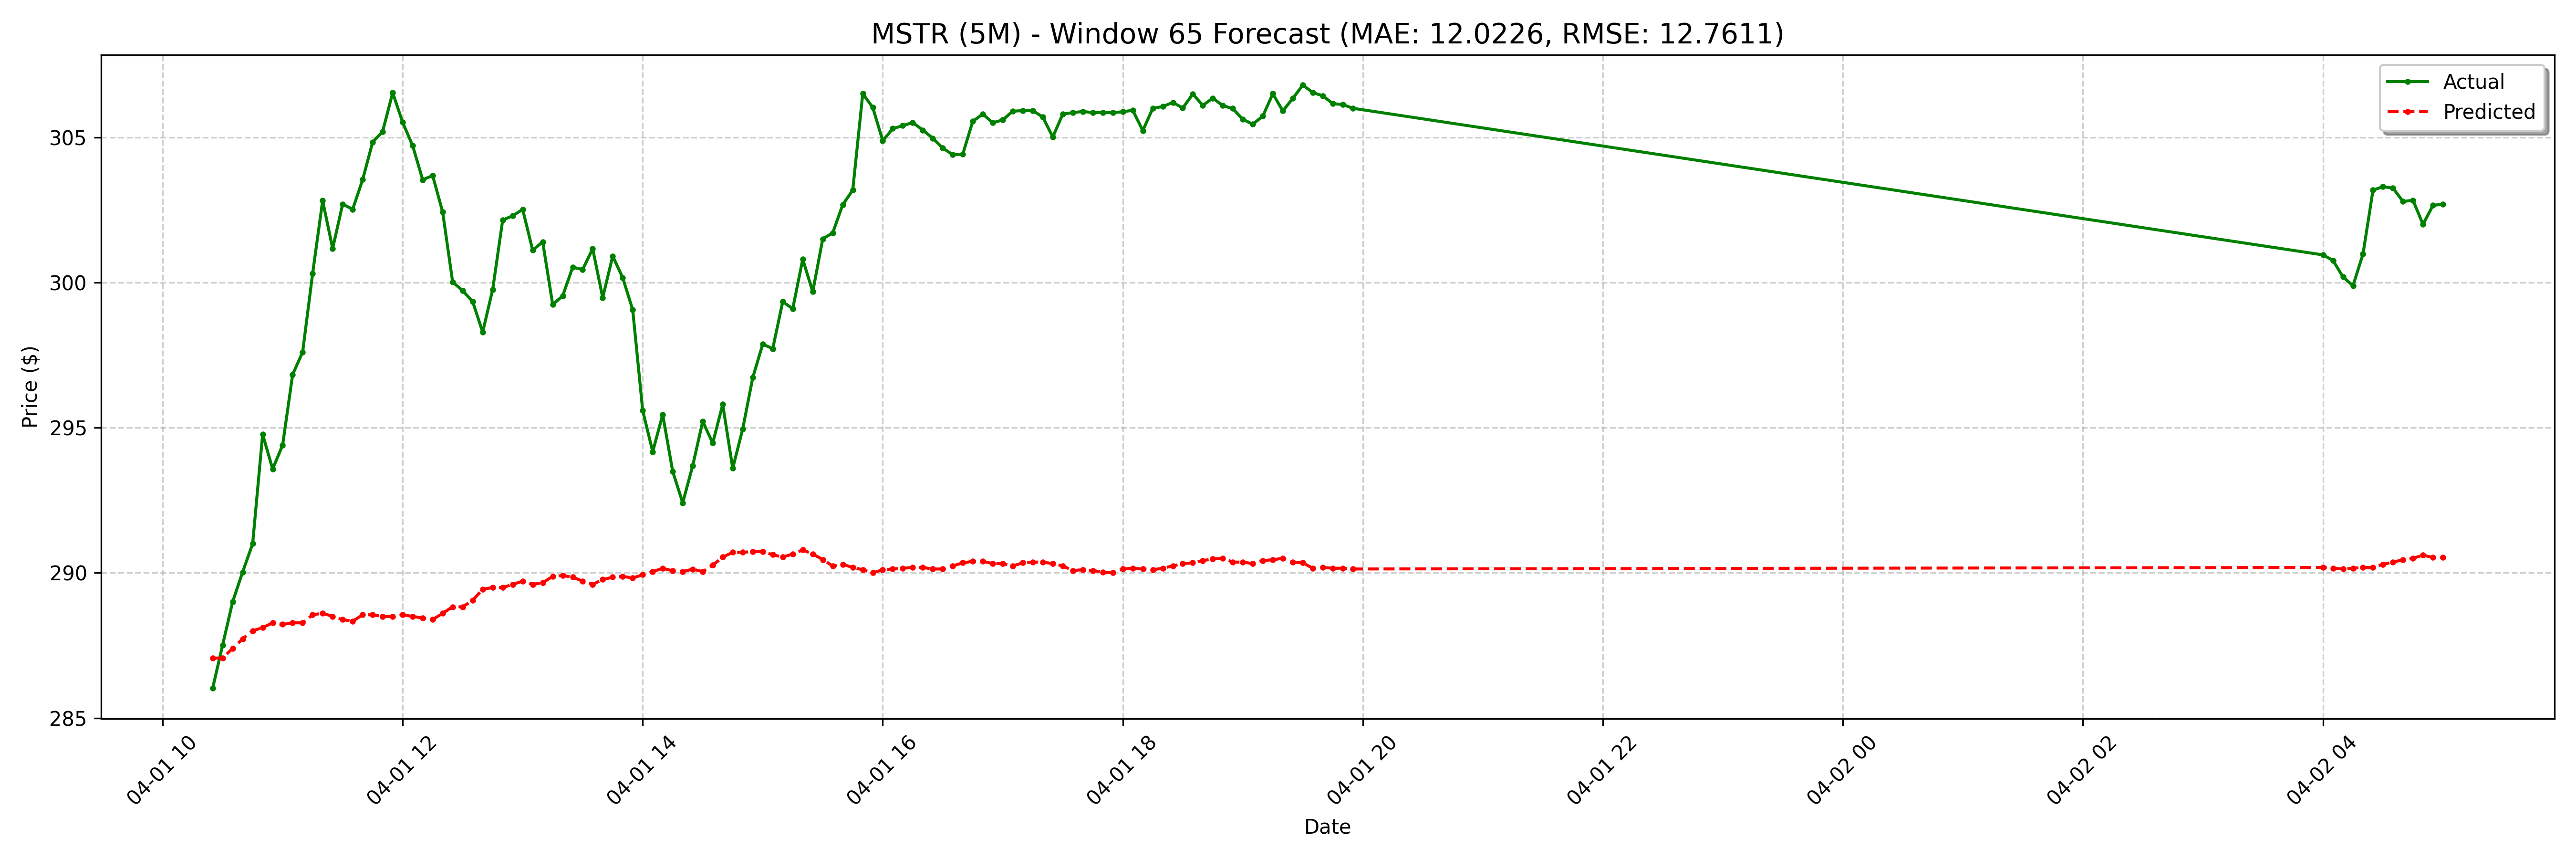

The file beside this chart, header and first rows:
date, actual, forecast
2025-04-01 10:25:00-04:00, 286, 287.1
2025-04-01 10:30:00-04:00, 287.5, 287.1
2025-04-01 10:35:00-04:00, 289.0, 287.4
2025-04-01 10:40:00-04:00, 290, 287.7
2025-04-01 10:45:00-04:00, 291.0, 288
2025-04-01 10:50:00-04:00, 294.8, 288.1
2025-04-01 10:55:00-04:00, 293.6, 288.3
2025-04-01 11:00:00-04:00, 294.4, 288.2
2025-04-01 11:05:00-04:00, 296.8, 288.3
2025-04-01 11:10:00-04:00, 297.6, 288.3
2025-04-01 11:15:00-04:00, 300.3, 288.6
2025-04-01 11:20:00-04:00, 302.8, 288.6
2025-04-01 11:25:00-04:00, 301.2, 288.5
2025-04-01 11:30:00-04:00, 302.7, 288.4
2025-04-01 11:35:00-04:00, 302.5, 288.3
2025-04-01 11:40:00-04:00, 303.5, 288.6
2025-04-01 11:45:00-04:00, 304.8, 288.6
2025-04-01 11:50:00-04:00, 305.2, 288.5
2025-04-01 11:55:00-04:00, 306.5, 288.5
2025-04-01 12:00:00-04:00, 305.5, 288.6
2025-04-01 12:05:00-04:00, 304.7, 288.5
2025-04-01 12:10:00-04:00, 303.5, 288.4
2025-04-01 12:15:00-04:00, 303.7, 288.4
2025-04-01 12:20:00-04:00, 302.4, 288.6
2025-04-01 12:25:00-04:00, 300, 288.8
2025-04-01 12:30:00-04:00, 299.7, 288.8
2025-04-01 12:35:00-04:00, 299.3, 289.1
2025-04-01 12:40:00-04:00, 298.3, 289.4
2025-04-01 12:45:00-04:00, 299.8, 289.5
2025-04-01 12:50:00-04:00, 302.1, 289.5
2025-04-01 12:55:00-04:00, 302.3, 289.6
2025-04-01 13:00:00-04:00, 302.5, 289.7
2025-04-01 13:05:00-04:00, 301.1, 289.6
2025-04-01 13:10:00-04:00, 301.4, 289.7
2025-04-01 13:15:00-04:00, 299.2, 289.9
2025-04-01 13:20:00-04:00, 299.5, 289.9
2025-04-01 13:25:00-04:00, 300.5, 289.9
2025-04-01 13:30:00-04:00, 300.4, 289.7
2025-04-01 13:35:00-04:00, 301.2, 289.6
2025-04-01 13:40:00-04:00, 299.5, 289.8
2025-04-01 13:45:00-04:00, 300.9, 289.9
2025-04-01 13:50:00-04:00, 300.2, 289.9
2025-04-01 13:55:00-04:00, 299.1, 289.8
2025-04-01 14:00:00-04:00, 295.6, 289.9
2025-04-01 14:05:00-04:00, 294.2, 290
2025-04-01 14:10:00-04:00, 295.4, 290.2
2025-04-01 14:15:00-04:00, 293.5, 290.1
2025-04-01 14:20:00-04:00, 292.4, 290
2025-04-01 14:25:00-04:00, 293.7, 290.1
2025-04-01 14:30:00-04:00, 295.2, 290
2025-04-01 14:35:00-04:00, 294.5, 290.3
2025-04-01 14:40:00-04:00, 295.8, 290.5
2025-04-01 14:45:00-04:00, 293.6, 290.7
2025-04-01 14:50:00-04:00, 295, 290.7
2025-04-01 14:55:00-04:00, 296.7, 290.7
2025-04-01 15:00:00-04:00, 297.9, 290.7
2025-04-01 15:05:00-04:00, 297.7, 290.6
2025-04-01 15:10:00-04:00, 299.3, 290.5
2025-04-01 15:15:00-04:00, 299.1, 290.6
2025-04-01 15:20:00-04:00, 300.8, 290.8
... 68 more rows
